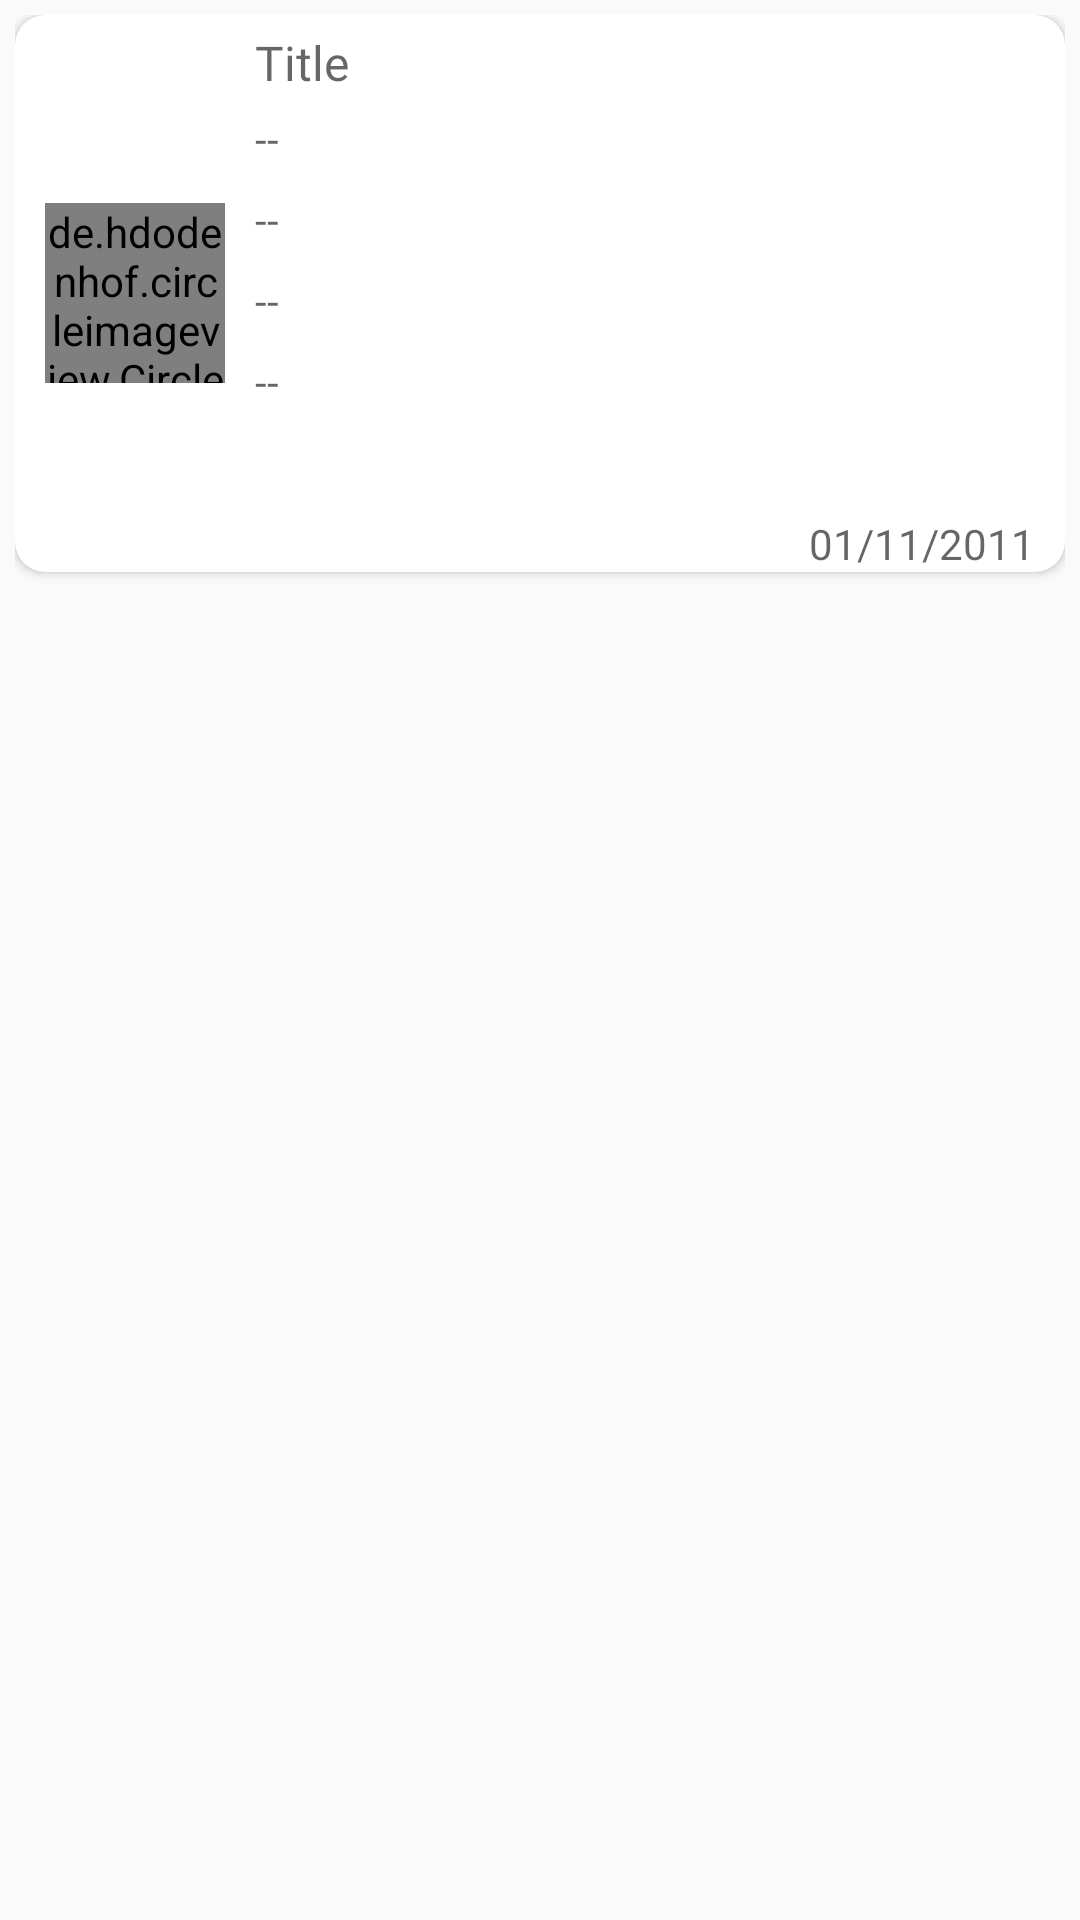

Android layout source for this screen:
<!-- AndroidManifest.xml: application theme AppTheme -->
<!-- res/layout/activity_item.xml -->
<?xml version="1.0" encoding="utf-8"?>
<RelativeLayout xmlns:android="http://schemas.android.com/apk/res/android"
    xmlns:app="http://schemas.android.com/apk/res-auto"
    xmlns:tools="http://schemas.android.com/tools"
    android:layout_width="match_parent"
    android:layout_height="wrap_content"
    android:orientation="horizontal"
    android:padding="5dp">

    <androidx.cardview.widget.CardView
        android:id="@+id/cv_listing"
        android:layout_width="match_parent"
        android:layout_height="wrap_content"
        android:layout_gravity="center"
        app:cardCornerRadius="10dp">

        <de.hdodenhof.circleimageview.CircleImageView
            android:id="@+id/img_profile"
            android:layout_width="60dp"
            android:layout_height="60dp"
            android:layout_gravity="center|left"
            android:layout_marginLeft="10dp"
            android:src="@drawable/announcement"
            tools:src="@android:color/darker_gray" />

        <LinearLayout
            android:id="@+id/layoutListing"
            android:layout_width="match_parent"
            android:layout_height="wrap_content"
            android:layout_centerVertical="true"
            android:layout_marginLeft="80dp"
            android:orientation="vertical">

            <TextView
                android:id="@+id/item_title"
                android:layout_width="wrap_content"
                android:layout_height="wrap_content"
                android:layout_gravity="left"
                android:layout_marginTop="5dp"
                android:gravity="center"
                android:hint="@string/title"
                android:fontFamily="@font/plutosanscondbold"
                android:textSize="16sp"
                android:textColor="@color/black" />

            <TextView
                android:id="@+id/item_who"
                android:layout_width="match_parent"
                android:layout_height="wrap_content"
                android:layout_gravity="left"
                android:layout_marginTop="5dp"
                android:layout_marginRight="10dp"
                android:layout_marginBottom="3dp"
                android:hint="--"
                android:fontFamily="@font/plutosanscondregular"
                android:textColor="@color/textGrey"
                android:textSize="14sp"/>

            <TextView
                android:id="@+id/item_what"
                android:layout_width="match_parent"
                android:layout_height="wrap_content"
                android:layout_gravity="left"
                android:layout_marginTop="5dp"
                android:layout_marginRight="10dp"
                android:layout_marginBottom="3dp"
                android:hint="--"
                android:fontFamily="@font/plutosanscondregular"
                android:textColor="@color/textGrey"
                android:textSize="14sp"/>

            <TextView
                android:id="@+id/item_when"
                android:layout_width="match_parent"
                android:layout_height="wrap_content"
                android:layout_gravity="left"
                android:layout_marginTop="5dp"
                android:layout_marginRight="10dp"
                android:layout_marginBottom="3dp"
                android:hint="--"
                android:fontFamily="@font/plutosanscondregular"
                android:textColor="@color/textGrey"
                android:textSize="14sp"/>

            <TextView
                android:id="@+id/item_where"
                android:layout_width="match_parent"
                android:layout_height="wrap_content"
                android:layout_gravity="left"
                android:layout_marginTop="5dp"
                android:layout_marginRight="10dp"
                android:layout_marginBottom="3dp"
                android:hint="--"
                android:fontFamily="@font/plutosanscondregular"
                android:textColor="@color/textGrey"
                android:textSize="14sp"/>

            <TextView
                android:id="@+id/expireTime"
                android:layout_width="match_parent"
                android:layout_height="wrap_content"
                android:layout_gravity="left"
                android:layout_marginTop="5dp"
                android:fontFamily="@font/plutosanscondregular"
                android:layout_marginRight="10dp"
                android:layout_marginBottom="3dp" />

            <TextView
                android:id="@+id/date"
                android:layout_width="wrap_content"
                android:layout_height="wrap_content"
                android:layout_marginTop="5dp"
                android:layout_gravity="right"
                android:gravity="center"
                android:layout_marginRight="10dp"
                android:fontFamily="@font/plutosanscondregular"
                android:hint="01/11/2011" />

        </LinearLayout>
    </androidx.cardview.widget.CardView>

</RelativeLayout>
<!-- resources referenced by this layout -->
<resources>
  <color name="black">#FF000000</color>
  <color name="textGrey">#686868</color>
  <!-- drawable announcement: jpg bitmap (drawable, 26820 bytes) -->
  <string name="title">Title</string>
  <style name="AppTheme" parent="Theme.AppCompat.Light.NoActionBar">
          
          <item name="colorPrimary">@color/colorPrimary</item>
          <item name="colorPrimaryDark">@color/colorPrimaryDark</item>
          <item name="colorAccent">@color/colorAccent</item>
      </style>
  <color name="colorPrimary">#00bfff</color>
  <color name="colorPrimaryDark">#1e90ff</color>
  <color name="colorAccent">#87CEEB</color>
</resources>
